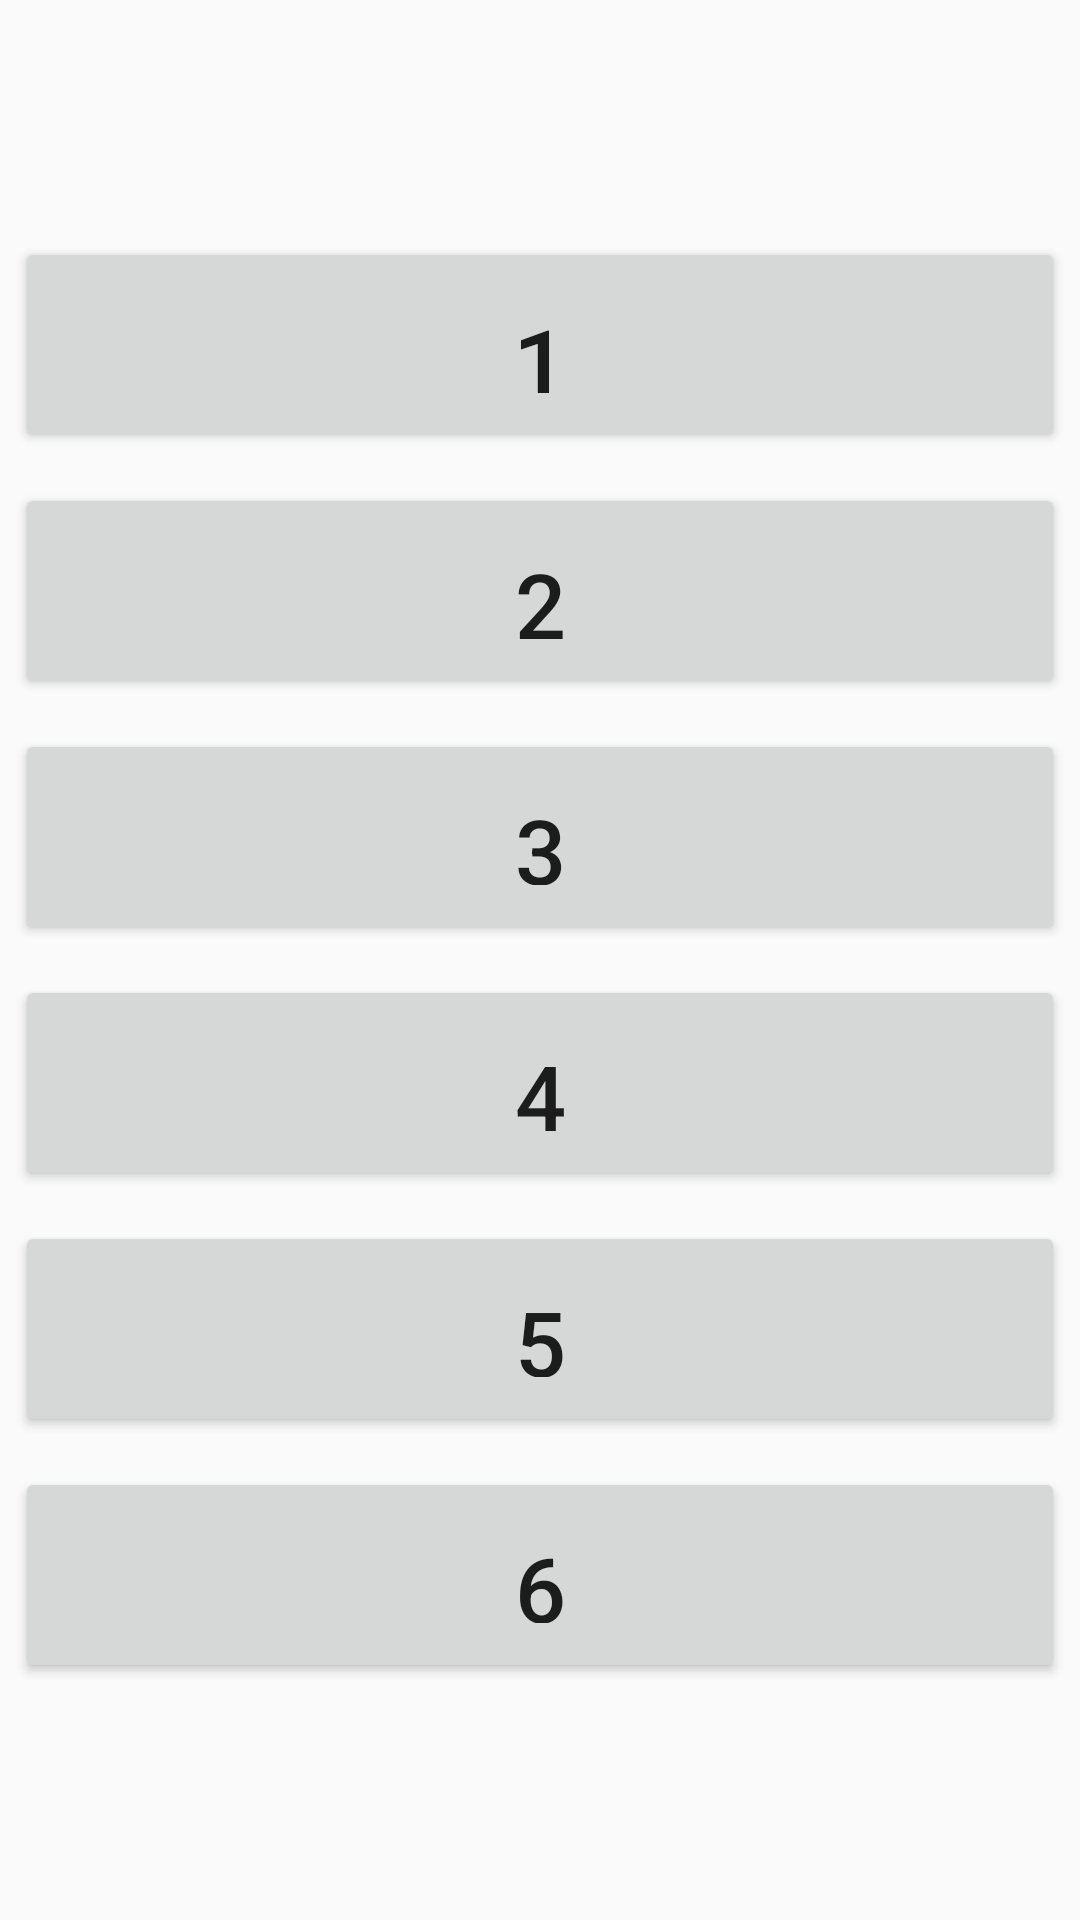

Produce the Android XML layout that renders to this screen, including the resource entries it uses.
<!-- AndroidManifest.xml: application theme AppTheme -->
<!-- res/layout/fragment_mixmatch.xml -->
<?xml version="1.0" encoding="utf-8"?>
<LinearLayout xmlns:android="http://schemas.android.com/apk/res/android"
              android:id="@+id/fragment_mix_match"
              android:layout_width="fill_parent"
              android:layout_height="fill_parent"
              android:gravity="center"
              android:orientation="vertical">

    <LinearLayout
        android:layout_width="match_parent"
        android:layout_height="match_parent"
        android:orientation="vertical"
        android:gravity="center_vertical"
        >

        <Button
            android:id="@+id/mix_match_button1"
            android:layout_width="match_parent"
            android:layout_height="72dp"
            android:padding="20dp"
            android:layout_margin="5dp"

            android:text="1"
            android:textSize="32sp">
        </Button>

        <Button
            android:id="@+id/mix_match_button2"
            android:layout_width="match_parent"
            android:layout_height="72dp"
            android:padding="20dp"
            android:layout_margin="5dp"

            android:text="2"
            android:textSize="30sp">
        </Button>

        <Button
            android:id="@+id/mix_match_button3"
            android:layout_width="match_parent"
            android:layout_height="72dp"
            android:padding="20dp"
            android:layout_margin="5dp"

            android:text="3"
            android:textSize="30sp">
        </Button>

        <Button
            android:id="@+id/mix_match_button4"
            android:layout_width="match_parent"
            android:layout_height="72dp"
            android:padding="20dp"
            android:layout_margin="5dp"
            android:text="4"
            android:textSize="30sp">
        </Button>

        <Button
            android:id="@+id/mix_match_button5"
            android:layout_width="match_parent"
            android:layout_height="72dp"
            android:padding="20dp"
            android:layout_margin="5dp"
            android:text="5"
            android:textSize="30sp">
        </Button>

        <Button
            android:id="@+id/mix_match_button6"
            android:layout_width="match_parent"
            android:layout_height="72dp"
            android:padding="20dp"
            android:layout_margin="5dp"
            android:text="6"
            android:textSize="30sp">

        </Button>

    </LinearLayout>


</LinearLayout>
<!-- resources referenced by this layout -->
<resources>
  <style name="AppTheme" parent="Theme.AppCompat.Light.DarkActionBar">
          
          <item name="colorPrimary">@color/colorPrimary</item>
          <item name="colorPrimaryDark">@color/colorPrimaryDark</item>
          <item name="colorAccent">@color/colorAccent</item>
          <item name="android:activatedBackgroundIndicator">@drawable/activated_background</item>
      </style>
  <color name="colorPrimary">#009587</color>
  <color name="colorPrimaryDark">#00877A</color>
  <color name="colorAccent">#FF4081</color>
  <!-- drawable activated_background (drawable) -->
  <?xml version="1.0" encoding="utf-8"?>
  <selector xmlns:android="http://schemas.android.com/apk/res/android">
      <item android:state_activated="true" android:drawable="@color/drawerSelectedItem" />
      <item android:state_selected="true" android:drawable="@color/drawerSelectedItem" />
      <item android:state_pressed="true" android:drawable="@color/drawerSelectedItem" />
      <item android:drawable="@color/drawerBackground" />
  </selector>
  <color name="drawerSelectedItem">#DBDCDE</color>
  <color name="drawerBackground">#F1F1F2</color>
</resources>
